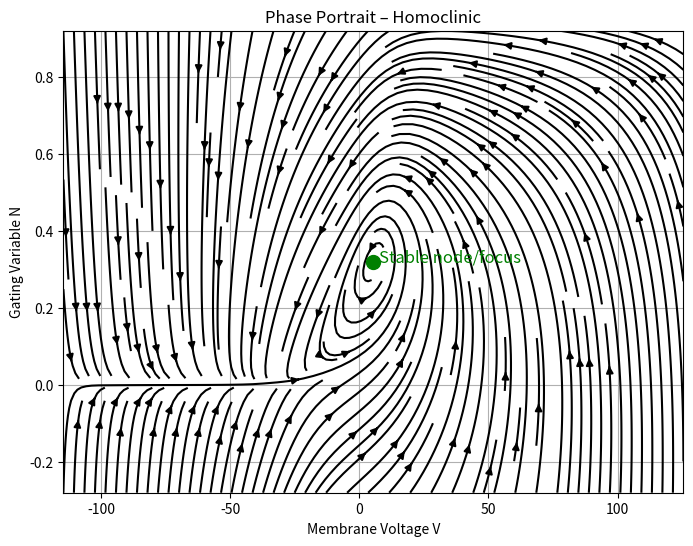
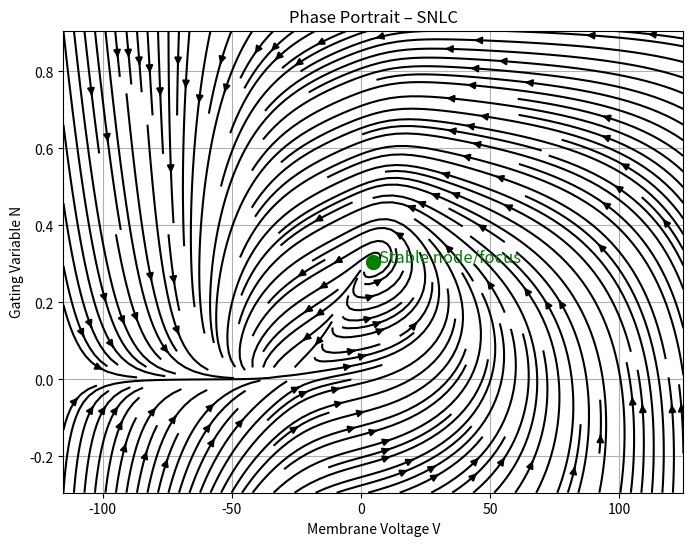
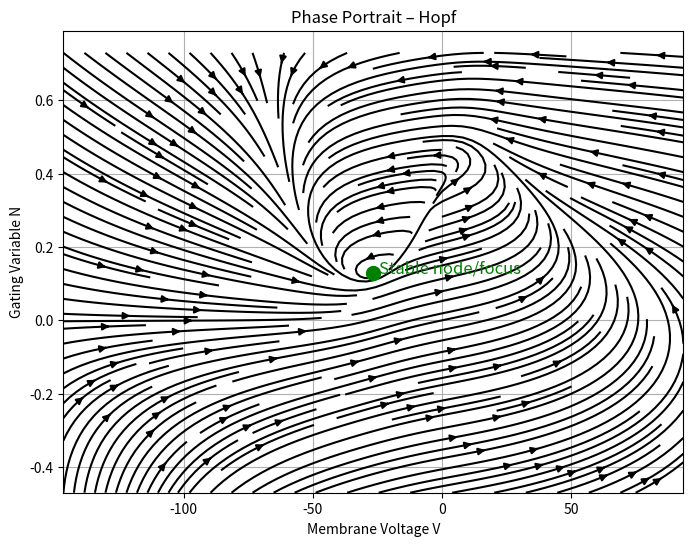
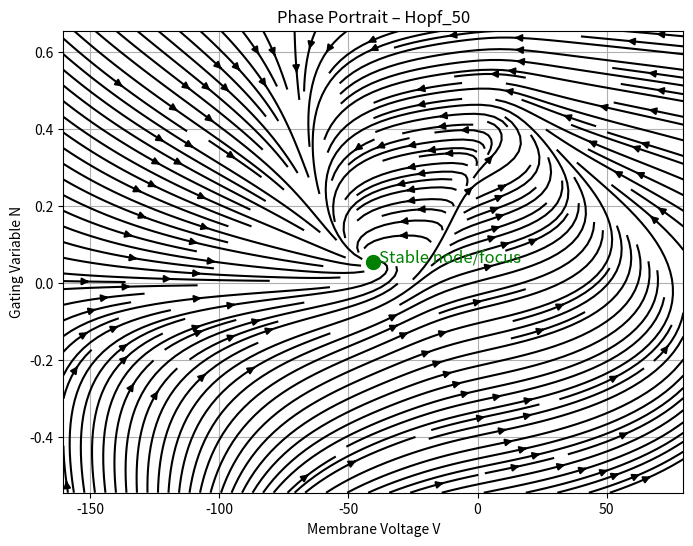

Generate these figures, in order, with matplotlib:
import numpy as np
import matplotlib.pyplot as plt
from scipy.optimize import fsolve
from numpy.linalg import eig
import os

def analyze_equilibrium(C, g_Ca, g_K, g_L, V_Ca, V_K, V_L,
                        phi, V1, V2, V3, V4, I, scenario_name):

    # === Create directory for saving plots and log ===
    os.makedirs("phaseplot", exist_ok=True)
    log_file = os.path.join("phaseplot", "equilibrium_summary.txt")

    # === Define ML functions ===
    def m_inf(V): return 0.5 * (1 + np.tanh((V - V1) / V2))
    def N_inf(V): return 0.5 * (1 + np.tanh((V - V3) / V4))
    def tau_N(V): return 1 / np.cosh((V - V3) / (2 * V4))

    def dm_dV(V): return 0.5 * (1 - np.tanh((V - V1) / V2) ** 2) / V2
    def dNinf_dV(V): return 0.5 * (1 - np.tanh((V - V3) / V4) ** 2) / V4
    def dtau_dV(V): return -np.sinh((V - V3)/(2 * V4)) / (2 * V4 * np.cosh((V - V3)/(2 * V4)) ** 2)

    # === Define steady-state system ===
    def steady_state(vars):
        V, N = vars
        eq1 = I - g_Ca * m_inf(V) * (V - V_Ca) - g_K * N * (V - V_K) - g_L * (V - V_L)
        eq2 = N - N_inf(V)
        return [eq1, eq2]

    # === Find equilibrium point ===
    V_star, N_star = fsolve(steady_state, [0.0, 0.0])

    # === Compute Jacobian ===
    a11 = (-g_Ca * (dm_dV(V_star) * (V_star - V_Ca) + m_inf(V_star)) 
           - g_K * N_star - g_K * (V_star - V_K) - g_L) / C
    a12 = -g_K * (V_star - V_K) / C
    a21 = phi * (dNinf_dV(V_star) * tau_N(V_star) - (N_inf(V_star) - N_star) * dtau_dV(V_star))
    a22 = -phi / tau_N(V_star)

    J = np.array([[a11, a12], [a21, a22]])
    eigvals = eig(J)[0]

    # === Determine type of equilibrium ===
    real_parts = eigvals.real
    imag_parts = eigvals.imag

    if np.any(real_parts > 0) and np.any(real_parts < 0):
        eq_type = "Saddle point"
    elif np.all(real_parts < 0):
        eq_type = "Stable node/focus"
    elif np.all(real_parts > 0):
        eq_type = "Unstable node/focus"
    elif np.allclose(real_parts, 0):
        eq_type = "Center (neutral)"
    else:
        eq_type = "Unknown"

    # === Print to screen and save to file ===
    output_text = f"""
    ==============================
    Scenario: {scenario_name}
    Equilibrium point: V* = {V_star:.4f}, N* = {N_star:.4f}
    Jacobian:
    {np.array2string(J, precision=4, floatmode='fixed')}
    Eigenvalues: {eigvals}
    Type: {eq_type}
    =============================="""

    print(output_text)
    with open(log_file, "a") as f:
        f.write(output_text + "\n")

    # === Generate phase portrait ===
    V_range = np.linspace(V_star - 120, V_star + 120, 500)
    N_range = np.linspace(N_star - 0.6, N_star + 0.6, 500)
    V, N = np.meshgrid(V_range, N_range)

    dVdt = (I - g_Ca * m_inf(V) * (V - V_Ca) - g_K * N * (V - V_K) - g_L * (V - V_L)) / C
    dNdt = phi * (N_inf(V) - N) / tau_N(V)

    fig, ax = plt.subplots(figsize=(8, 6))
    strm = ax.streamplot(V, N, dVdt, dNdt, color="black", density=2.0, maxlength=100, arrowsize=1)
    ax.plot(V_star, N_star, 'o', color='green', markersize=10)
    ax.text(V_star + 2, N_star, eq_type, fontsize=12, color='green')
    ax.set_title(f"Phase Portrait – {scenario_name}")
    ax.set_xlabel("Membrane Voltage V")
    ax.set_ylabel("Gating Variable N")
    ax.grid(True)

    # === Save figure ===
    png_path = f"phaseplot/equilibrium_{scenario_name}.png"
    eps_path = f"phaseplot/equilibrium_{scenario_name}.eps"
    plt.savefig(png_path, dpi=600, bbox_inches='tight')
    plt.savefig(eps_path, format='eps', bbox_inches='tight')
    plt.show()

# === Scenarios ===
scenarios = {
    "Homoclinic": dict(C=20.0, g_Ca=4.0, g_K=8.0, g_L=2.0,
                       V_Ca=120.0, V_K=-84.0, V_L=-60.0,
                       phi=0.23, V1=-1.2, V2=18.0,
                       V3=12.0, V4=17.4, I=50.0),
    
    "SNLC": dict(C=20.0, g_Ca=4.0, g_K=8.0, g_L=2.0,
                 V_Ca=120.0, V_K=-84.0, V_L=-60.0,
                 phi=0.067, V1=-1.2, V2=18.0,
                 V3=12.0, V4=17.4, I=42.0),
    
    "Hopf": dict(C=20.0, g_Ca=4.4, g_K=8.0, g_L=2.0,
                 V_Ca=120.0, V_K=-84.0, V_L=-60.0,
                 phi=0.04, V1=-1.2, V2=18.0,
                 V3=2.0, V4=30.0, I=90.0),
    
    "Hopf_50": dict(C=20.0, g_Ca=4.4, g_K=8.0, g_L=2.0,
                    V_Ca=120.0, V_K=-84.0, V_L=-60.0,
                    phi=0.04, V1=-1.2, V2=18.0,
                    V3=2.0, V4=30.0, I=50.0)
}

# === Run analysis for all ===
for name, params in scenarios.items():
    analyze_equilibrium(**params, scenario_name=name)
